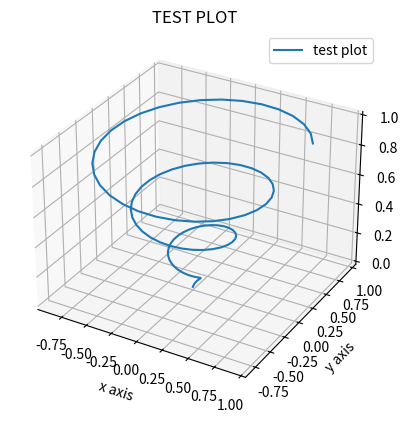

The matplotlib source for this figure:
import matplotlib.pyplot as plt
import numpy as np

ax = plt.axes(projection="3d")


z = np.linspace(0, 1, 100)
x = z * np.sin(20 * z)
y = z * np.cos(20 * z)

plt.plot(x, y, z, label="test plot")
ax.set_xlabel("x axis")
ax.set_ylabel("y axis")
ax.set_zlabel("$\Delta$")
ax.set_title("TEST PLOT")
plt.legend()
plt.show()